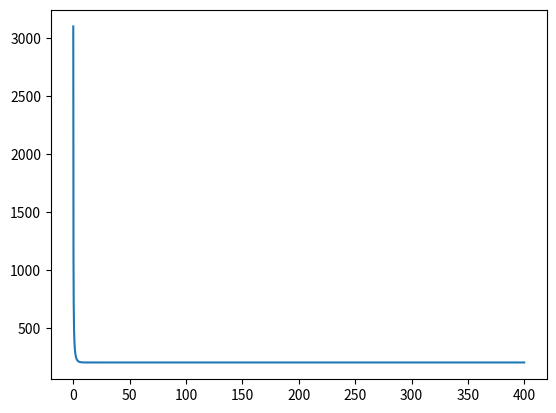

This figure's Python source:
import matplotlib.pyplot as plt
import numpy as np
from math import e


m = 0.3
k = 0.2
l = 300
t = np.arange(0.1, 400, 0.1)
x_d = (k*l)/(m*(1-e**(-k*t/m)))

print(np.min(x_d))
plt.plot(t, x_d)

plt.show()
